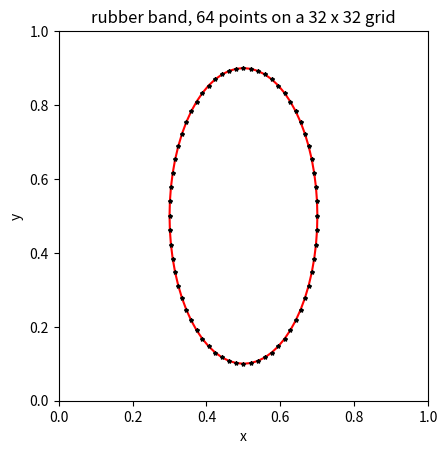

Reproduce this figure in Python.
"""Rubberband.py: the rubber band of IB2d's Rubberband_with_Springs example, with the grid and the stiffness as
parameters (chapter 4d of Using IB Software, the stability and convergence lab).

    python3 Rubberband.py [Nx [k_Spring [ds_Rest [ppc]]]]

writes rubberband.vertex and rubberband.spring (pyIB2d's 0-based indices) for N = ppc * Nx points on the ellipse
centred at (0.5, 0.5) in the unit box with semi-axis 0.2 along x and 0.4 along y (the example's geometry function
takes (N, rmin, rmax) but is called with (N, a, b) = (N, 0.4, 0.2), so the shipped band is tall, not wide), each point joined to the next by a spring of stiffness
k_Spring and resting length ds_Rest, the last joined to the first. Defaults: Nx = 32, k_Spring = 2.5e4, ds_Rest = 0, ppc = 2:
the shipped example's files, identical to 1e-16. The shipped choice N = 2 Nx is called "2x resolution of the Eulerian
grid" in the example, but the band's perimeter is 1.94, so ds = 0.97 dx: ONE point per cell, and the band leaks (chapter
4d measures it). ppc = 4 gives ds = 0.48 dx, the two points per cell of the rules of thumb. It prints N, ds, dx and ds/dx, and saves rubberband_geometry.png
(--show opens the plot instead).

With a resting length of zero the force in each spring is k_Spring * ds, and IB2d spreads every point's force times
ITS OWN ds = Lx/(2 Nx) (IBM_Driver.py line 259: two points per cell assumed, whatever this file's spacing), so what the
fluid feels per link is k_Spring * ds_file * dx/2. Refining the grid with the same k_Spring therefore makes a band four
times softer per doubling (scale k_Spring with Nx^2 to keep it), and doubling the points on the same grid halves the
tension (scale k_Spring with the number of points). sweep.py does both; chapter 4d measures what the other choices do.
"""
import math
import sys

Lx = Ly = 1.0
A, B = 0.4, 0.2        # the example's a and b; a ends up as the y semi-axis (see the docstring)


def band(Nx, ppc=2):
    N = int(round(ppc * Nx))   # the shipped example: N = 2 Nx (one point per cell for this band, see above)
    x = [0.5 + B * math.cos(2 * math.pi * i / N) for i in range(N)]   # semi-axis 0.2 along x
    y = [0.5 + A * math.sin(2 * math.pi * i / N) for i in range(N)]   # semi-axis 0.4 along y: the band is tall
    return x, y


def write_band(Nx=32, k_Spring=2.5e4, ds_Rest=0.0, name="rubberband", outdir=".", ppc=2):
    import os
    x, y = band(Nx, ppc)
    N = len(x)
    with open(os.path.join(outdir, name + ".vertex"), "w", newline="\n") as f:
        f.write("%d\n" % N)
        for xi, yi in zip(x, y):
            f.write("%1.16e %1.16e\n" % (xi, yi))
    with open(os.path.join(outdir, name + ".spring"), "w", newline="\n") as f:
        f.write("%d\n" % N)
        for s in range(N):
            f.write("%d %d %1.16e %1.16e\n" % (s, (s + 1) % N, k_Spring, ds_Rest))
    per = sum(math.hypot(x[(i + 1) % N] - x[i], y[(i + 1) % N] - y[i]) for i in range(N))
    return N, per / N, Lx / Nx


if __name__ == "__main__":
    args = [a for a in sys.argv[1:] if not a.startswith("--")]
    Nx = int(args[0]) if len(args) > 0 else 32
    k = float(args[1]) if len(args) > 1 else 2.5e4
    L = float(args[2]) if len(args) > 2 else 0.0
    ppc = float(args[3]) if len(args) > 3 else 2
    N, ds, dx = write_band(Nx, k, L, ppc=ppc)
    print("N = %d points, ds = %.5f (mean), dx = %.5f, ds/dx = %.3f, k_Spring = %g, tension k*ds = %.1f"
          % (N, ds, dx, ds / dx, k, k * ds))
    try:
        import matplotlib
        if "--show" not in sys.argv:
            matplotlib.use("Agg")
        import matplotlib.pyplot as plt
        x, y = band(Nx, ppc)
        plt.plot(x + x[:1], y + y[:1], "r-", x, y, "k*", ms=3)
        plt.xlabel("x"); plt.ylabel("y"); plt.axis("square"); plt.xlim(0, 1); plt.ylim(0, 1)
        plt.title("rubber band, %d points on a %d x %d grid" % (N, Nx, Nx))
        if "--show" in sys.argv:
            plt.show()
        else:
            plt.savefig("rubberband_geometry.png", dpi=120)
    except ImportError:
        pass
